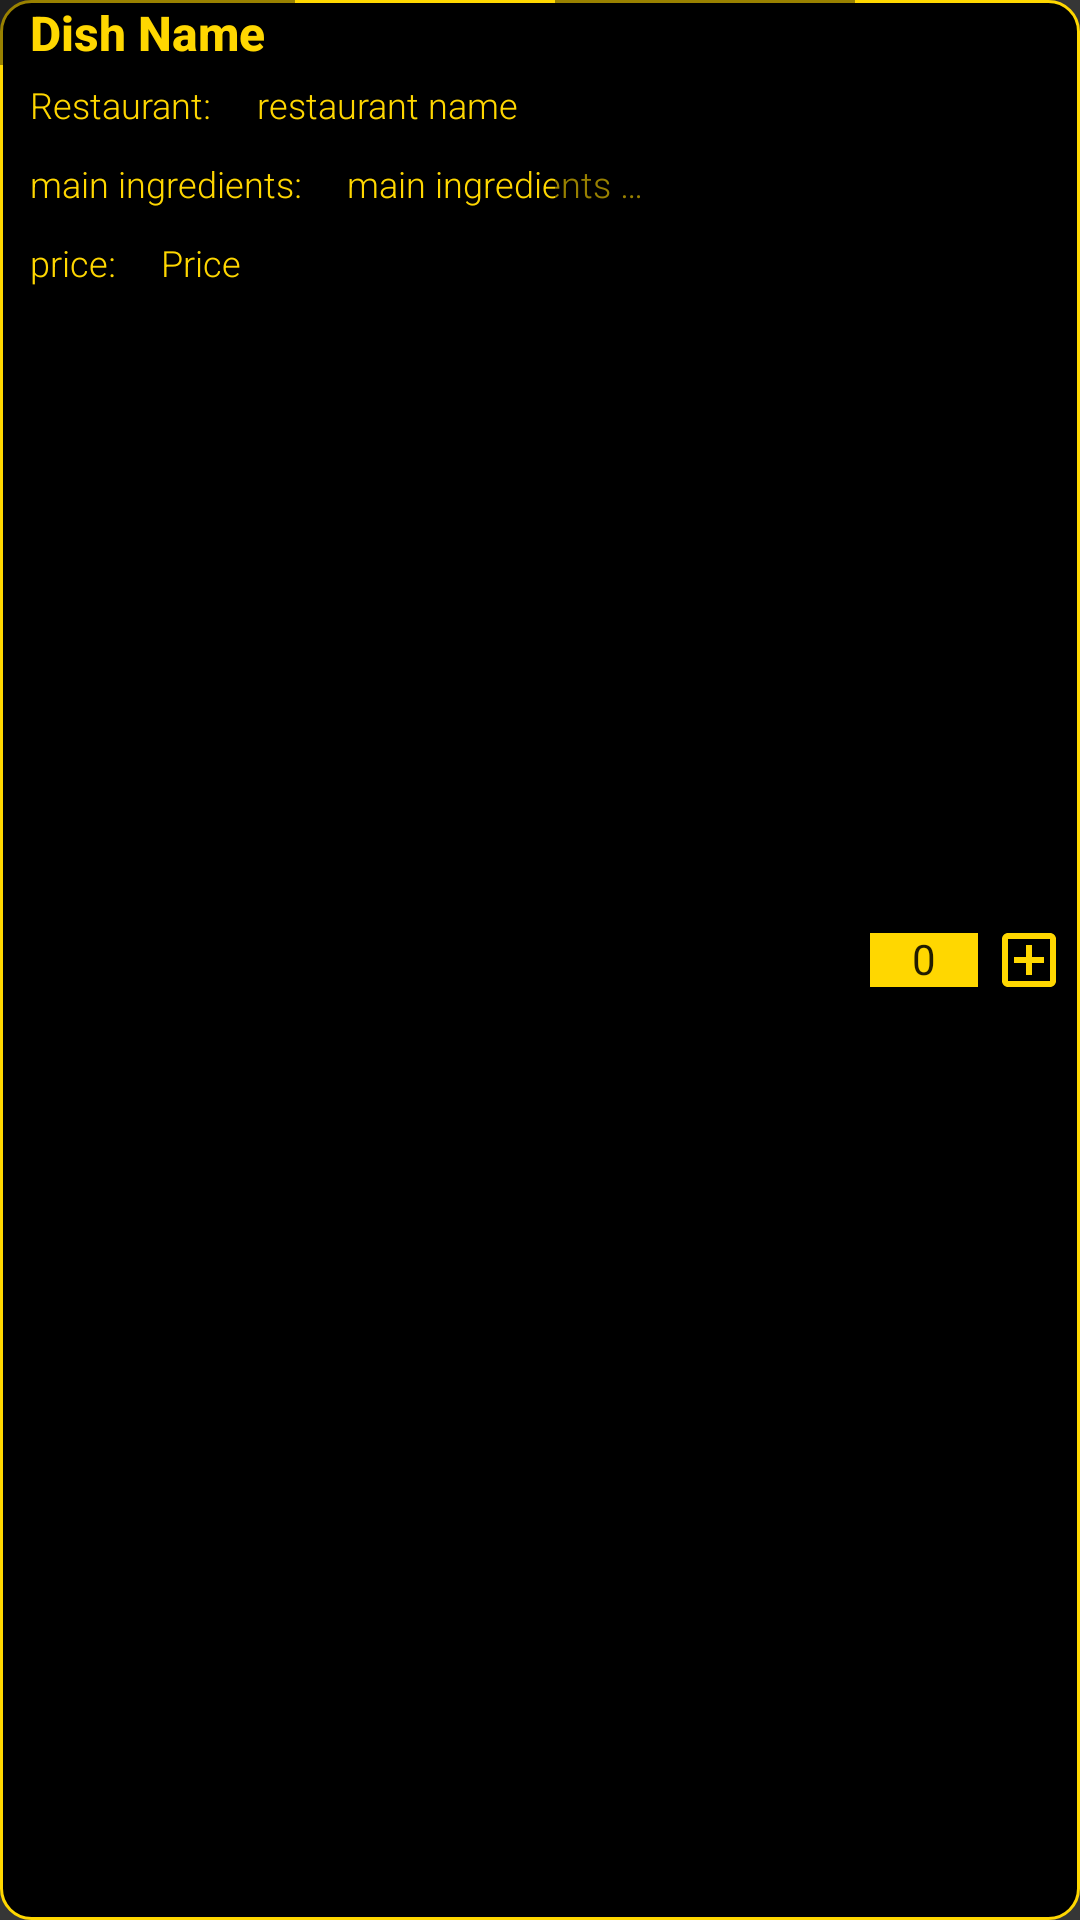

Here is an Android app screen rendered from its layout file. Give the layout XML and the strings, colors and styles it references.
<!-- AndroidManifest.xml: application theme Theme.MenUW -->
<!-- res/layout/child_item.xml -->
<?xml version="1.0" encoding="utf-8"?>
<androidx.constraintlayout.widget.ConstraintLayout xmlns:android="http://schemas.android.com/apk/res/android"
    android:layout_width="match_parent"
    android:layout_height="wrap_content"
    android:background="@drawable/rv_item_background"
    xmlns:app="http://schemas.android.com/apk/res-auto">

    <TextView
        android:id="@+id/fooditem_name_tv"
        android:layout_width="wrap_content"
        android:layout_height="wrap_content"
        android:text="@string/dish_name"
        android:textSize="16sp"
        android:textStyle="bold"
        android:fontFamily="sans-serif-medium"
        android:paddingStart="10dp"
        android:paddingEnd="10dp"
        android:textColor="@color/gold"
        app:layout_constraintLeft_toLeftOf="parent"
        app:layout_constraintTop_toTopOf="parent"
        />

    <TextView
        android:id="@+id/fooditem_restaurant_tv_label"
        android:layout_width="wrap_content"
        android:layout_height="wrap_content"
        android:text="@string/food_item_restaurant"
        android:textSize="12sp"
        android:fontFamily="sans-serif-light"
        android:padding="5dp"
        android:layout_marginStart="5dp"
        android:textColor="@color/gold"
        app:layout_constraintLeft_toLeftOf="parent"
        app:layout_constraintTop_toBottomOf="@id/fooditem_name_tv"
        />

    <TextView
        android:id="@+id/fooditem_restaurant_tv"
        android:layout_width="wrap_content"
        android:layout_height="wrap_content"
        android:text="@string/fooditem_restaurant"
        android:textSize="12sp"
        android:fontFamily="sans-serif-light"
        android:padding="5dp"
        android:layout_marginStart="5dp"
        android:textColor="@color/gold"
        app:layout_constraintLeft_toRightOf="@id/fooditem_restaurant_tv_label"
        app:layout_constraintTop_toBottomOf="@id/fooditem_name_tv"
        />

    <TextView
        android:id="@+id/fooditem_mainingredients_tv_label"
        android:layout_width="wrap_content"
        android:layout_height="wrap_content"
        android:text="@string/fooditem_mainingredients_label"
        android:textSize="12sp"
        android:fontFamily="sans-serif-light"
        android:padding="5dp"
        android:layout_marginStart="5dp"
        android:textColor="@color/gold"
        app:layout_constraintLeft_toLeftOf="parent"
        app:layout_constraintTop_toBottomOf="@id/fooditem_restaurant_tv_label"
        />

    <TextView
        android:id="@+id/fooditem_mainingredients_tv"
        android:layout_width="wrap_content"
        android:layout_height="wrap_content"
        android:text="@string/fooditem_mainingredients_use_comma_seperation"
        android:textSize="12sp"
        android:fontFamily="sans-serif-light"
        android:padding="5dp"
        android:maxLines="1"
        android:maxEms="8"
        android:ellipsize="end"
        android:scrollHorizontally="true"
        android:layout_marginStart="5dp"
        android:textColor="@color/gold"
        app:layout_constraintLeft_toRightOf="@id/fooditem_mainingredients_tv_label"
        app:layout_constraintTop_toBottomOf="@id/fooditem_restaurant_tv"
        />

    <TextView
        android:id="@+id/fooditem_price_tv_label"
        android:layout_width="wrap_content"
        android:layout_height="wrap_content"
        android:text="@string/price_label"
        android:textSize="12sp"
        android:fontFamily="sans-serif-light"
        android:padding="5dp"
        android:layout_marginStart="5dp"
        android:textColor="@color/gold"
        app:layout_constraintLeft_toLeftOf="parent"
        app:layout_constraintTop_toBottomOf="@id/fooditem_mainingredients_tv"
        />

    <TextView
        android:id="@+id/fooditem_price_tv"
        android:layout_width="wrap_content"
        android:layout_height="wrap_content"
        android:text="@string/price"
        android:textSize="12sp"
        android:fontFamily="sans-serif-light"
        android:padding="5dp"
        android:layout_marginStart="5dp"
        android:textColor="@color/gold"
        app:layout_constraintLeft_toRightOf="@id/fooditem_price_tv_label"
        app:layout_constraintTop_toBottomOf="@id/fooditem_mainingredients_tv"
        />

    <ImageView
        android:id="@+id/fooditem_image_iv"
        android:layout_width="100dp"
        android:layout_height="100dp"
        android:layout_marginBottom="10dp"
        android:layout_marginEnd="5dp"
        android:scaleType="centerCrop"
        android:padding="5dp"
        android:adjustViewBounds="true"
        android:src="@drawable/restaurant_placeholder"
        app:layout_constraintTop_toTopOf="@id/fooditem_name_tv"
        app:layout_constraintRight_toLeftOf="@id/number_picker"
        />

    <NumberPicker
        android:id="@+id/number_picker"
        android:layout_width="36dp"
        android:layout_height="18dp"
        android:layout_gravity="center"
        android:background="@color/gold"
        android:layout_weight="1"
        android:layout_margin="5dp"
        android:backgroundTint="@color/gold"
        app:layout_constraintTop_toTopOf="parent"
        app:layout_constraintBottom_toBottomOf="parent"
        app:layout_constraintEnd_toStartOf="@id/add_button"
        />

    <ImageButton
        android:id="@+id/add_button"
        android:layout_width="24dp"
        android:layout_height="24dp"
        android:backgroundTint="@color/black"
        android:layout_gravity="center"
        android:layout_weight="1"
        android:layout_margin="5dp"
        app:layout_constraintEnd_toEndOf="parent"
        app:layout_constraintTop_toTopOf="parent"
        app:layout_constraintBottom_toBottomOf="parent"
        android:src="@drawable/ic_add" />

</androidx.constraintlayout.widget.ConstraintLayout>
<!-- resources referenced by this layout -->
<resources>
  <color name="black">#FF000000</color>
  <color name="gold">#FFFFD700</color>
  <!-- drawable ic_add (drawable) -->
  <vector xmlns:android="http://schemas.android.com/apk/res/android" android:height="24dp" android:tint="#FFD700" android:viewportHeight="24" android:viewportWidth="24" android:width="24dp">
        
      <path android:fillColor="@android:color/white" android:pathData="M19,3L5,3c-1.11,0 -2,0.9 -2,2v14c0,1.1 0.89,2 2,2h14c1.1,0 2,-0.9 2,-2L21,5c0,-1.1 -0.9,-2 -2,-2zM19,19L5,19L5,5h14v14zM11,17h2v-4h4v-2h-4L13,7h-2v4L7,11v2h4z"/>
      
  </vector>
  <!-- drawable rv_item_background (drawable) -->
  <?xml version="1.0" encoding="utf-8"?>
  <shape xmlns:android="http://schemas.android.com/apk/res/android">
  <corners android:radius="10dp"/>
  <solid android:color="@color/black"/>
      <stroke android:width="1dp" android:color="@color/gold"/>
  </shape>
  <string name="dish_name">Dish Name</string>
  <string name="food_item_restaurant">Restaurant:</string>
  <string name="fooditem_mainingredients_label">main ingredients:</string>
  <string name="fooditem_mainingredients_use_comma_seperation">main ingredients main ingredients main ingredients</string>
  <string name="fooditem_restaurant">restaurant name</string>
  <string name="price">Price</string>
  <string name="price_label">price:</string>
  <style name="Theme.MenUW" parent="android:Theme.Material.Light.NoActionBar">
      <item name="android:colorPrimary">@color/gold</item>
      <item name="android:textColor">@color/white</item>
      <item name="android:background">@color/black_overlay</item>
      </style>
  <color name="white">#FFFFFFFF</color>
  <color name="black_overlay">#66000000</color>
</resources>
